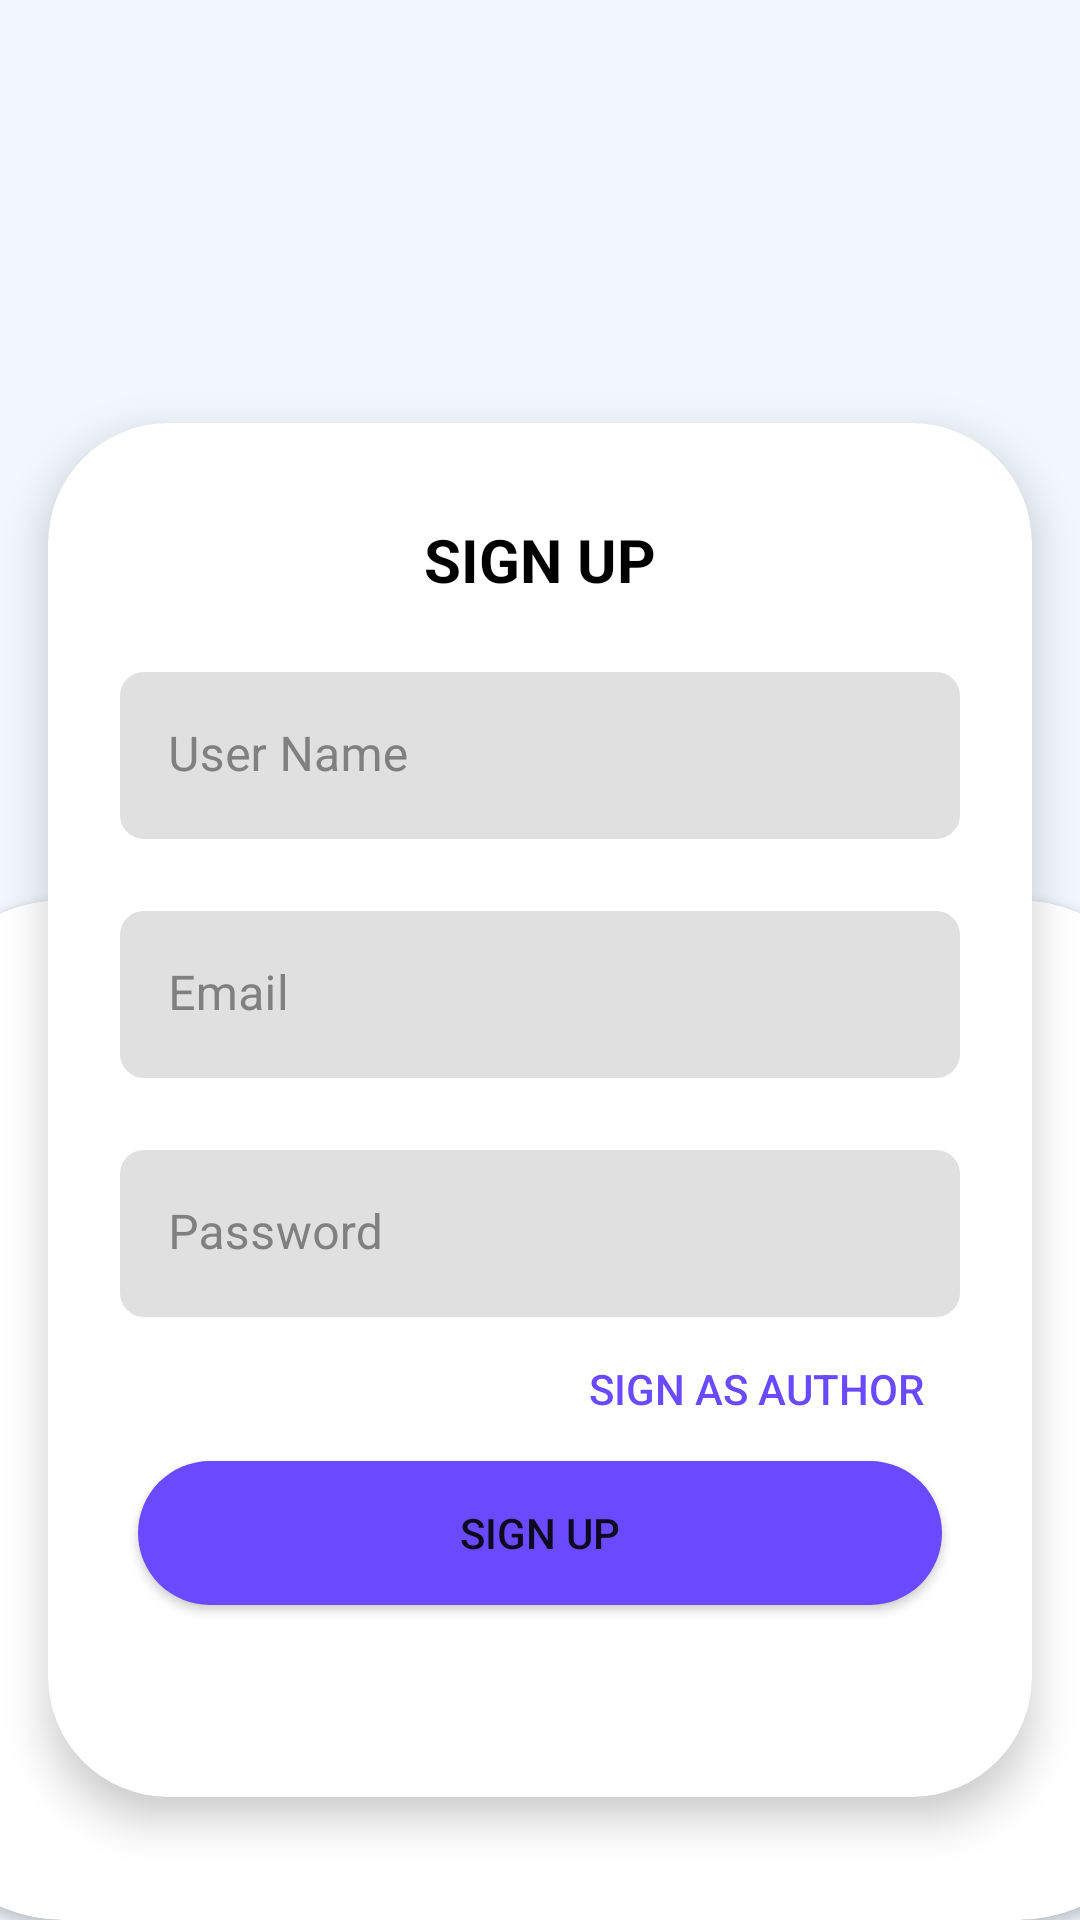

Write the Android layout XML for this screen, with the resource values it uses.
<!-- AndroidManifest.xml: application theme Theme.BookStore -->
<!-- res/layout/fragment_sign_up.xml -->
<?xml version="1.0" encoding="utf-8"?>
<androidx.constraintlayout.widget.ConstraintLayout xmlns:android="http://schemas.android.com/apk/res/android"
    xmlns:app="http://schemas.android.com/apk/res-auto"
    xmlns:tools="http://schemas.android.com/tools"
    android:layout_width="match_parent"
    android:layout_height="match_parent"
    android:background="@color/background_main"
    tools:context=".LogActivities.LogFragments.SignUpFragment">

    <androidx.cardview.widget.CardView
        android:id="@+id/cardView"
        android:layout_width="match_parent"
        android:layout_height="wrap_content"
        android:layout_marginStart="16dp"
        android:layout_marginTop="100dp"
        android:layout_marginEnd="16dp"
        app:cardCornerRadius="40dp"
        app:cardElevation="8dp"
        app:layout_constraintBottom_toBottomOf="parent"
        app:layout_constraintEnd_toEndOf="parent"
        app:layout_constraintHorizontal_bias="0.5"
        app:layout_constraintStart_toStartOf="parent"
        app:layout_constraintTop_toTopOf="parent">

        <androidx.constraintlayout.widget.ConstraintLayout
            android:layout_width="match_parent"
            android:layout_height="match_parent">

            <TextView
                android:id="@+id/textView2"
                android:layout_width="wrap_content"
                android:layout_height="wrap_content"
                android:layout_marginTop="32dp"
                android:text="@string/sign_up"
                android:textAllCaps="true"
                android:textColor="@color/black_text_color"
                android:textSize="20sp"
                android:textStyle="bold"
                app:layout_constraintEnd_toEndOf="parent"
                app:layout_constraintStart_toStartOf="parent"
                app:layout_constraintTop_toTopOf="parent" />

            <com.google.android.material.textfield.TextInputLayout
                android:id="@+id/textInputLayout3"
                android:layout_width="0dp"
                android:layout_height="wrap_content"
                android:layout_marginStart="24dp"
                android:layout_marginTop="24dp"
                android:layout_marginEnd="24dp"
                android:elevation="8dp"
                android:textColorHint="@color/gray_text_color"
                app:boxCornerRadiusBottomEnd="8dp"
                app:boxCornerRadiusBottomStart="8dp"
                app:boxCornerRadiusTopEnd="8dp"
                app:boxCornerRadiusTopStart="8dp"
                app:boxStrokeColor="@color/gray_text_color"
                app:boxStrokeWidth="0dp"
                app:boxStrokeWidthFocused="0dp"
                app:hintTextColor="@color/gray_text_color"
                app:layout_constraintEnd_toEndOf="parent"
                app:layout_constraintStart_toStartOf="parent"
                app:layout_constraintTop_toBottomOf="@+id/textView2">

                <com.google.android.material.textfield.TextInputEditText
                    android:id="@+id/et_username"
                    android:layout_width="match_parent"
                    android:layout_height="wrap_content"
                    android:singleLine="true"
                    android:hint="@string/username" />
            </com.google.android.material.textfield.TextInputLayout>

            <com.google.android.material.textfield.TextInputLayout
                android:id="@+id/textInputLayout"
                android:layout_width="0dp"
                android:layout_height="wrap_content"
                android:layout_marginStart="24dp"
                android:layout_marginTop="24dp"
                android:layout_marginEnd="24dp"
                android:elevation="8dp"
                android:textColorHint="@color/gray_text_color"
                app:boxCornerRadiusBottomEnd="8dp"
                app:boxCornerRadiusBottomStart="8dp"
                app:boxCornerRadiusTopEnd="8dp"
                app:boxCornerRadiusTopStart="8dp"
                app:boxStrokeColor="@color/gray_text_color"
                app:boxStrokeWidth="0dp"
                app:boxStrokeWidthFocused="0dp"
                app:hintTextColor="@color/gray_text_color"
                app:layout_constraintEnd_toEndOf="parent"
                app:layout_constraintStart_toStartOf="parent"
                app:layout_constraintTop_toBottomOf="@+id/textInputLayout3">

                <com.google.android.material.textfield.TextInputEditText
                    android:id="@+id/et_emailSignUp"
                    android:layout_width="match_parent"
                    android:layout_height="wrap_content"
                    android:singleLine="true"
                    android:hint="@string/email" />
            </com.google.android.material.textfield.TextInputLayout>

            <com.google.android.material.textfield.TextInputLayout
                android:id="@+id/textInputLayout2"
                android:layout_width="0dp"
                android:layout_height="wrap_content"
                android:layout_marginStart="24dp"
                android:layout_marginTop="24dp"
                android:layout_marginEnd="24dp"
                android:elevation="8dp"
                android:textColorHint="@color/gray_text_color"
                app:boxCornerRadiusBottomEnd="8dp"
                app:boxCornerRadiusBottomStart="8dp"
                app:boxCornerRadiusTopEnd="8dp"
                app:boxCornerRadiusTopStart="8dp"
                app:boxStrokeColor="@color/gray_text_color"
                app:boxStrokeWidth="0dp"
                app:boxStrokeWidthFocused="0dp"
                app:hintTextColor="@color/gray_text_color"
                app:layout_constraintEnd_toEndOf="parent"
                app:layout_constraintStart_toStartOf="parent"
                app:layout_constraintTop_toBottomOf="@+id/textInputLayout">

                <com.google.android.material.textfield.TextInputEditText
                    android:id="@+id/et_passwordSignUp"
                    android:layout_width="match_parent"
                    android:layout_height="wrap_content"
                    android:singleLine="true"
                    android:hint="@string/password" />
            </com.google.android.material.textfield.TextInputLayout>

            <Button
                android:id="@+id/btn_signUp"
                style="@style/Widget.AppCompat.Button"
                android:layout_width="match_parent"
                android:layout_height="wrap_content"
                android:layout_marginLeft="30dp"
                android:layout_marginTop="48dp"

                android:layout_marginRight="30dp"
                android:layout_marginBottom="64dp"
                android:background="@drawable/rectangle"
                android:elevation="8dp"
                android:text="@string/sign_up"
                app:backgroundTint="@color/background_purple"
                app:layout_constraintBottom_toBottomOf="parent"
                app:layout_constraintEnd_toEndOf="parent"
                app:layout_constraintStart_toStartOf="parent"
                app:layout_constraintTop_toBottomOf="@+id/textInputLayout2" />

            <Button
                android:id="@+id/btn_authorSignUp"
                style="@style/Widget.AppCompat.Button.Borderless"
                android:layout_width="wrap_content"
                android:layout_height="wrap_content"
                android:layout_marginEnd="24dp"
                android:text="@string/sign_as_author"
                android:textColor="@color/background_purple"
                app:layout_constraintBottom_toTopOf="@+id/btn_signUp"
                app:layout_constraintEnd_toEndOf="parent"
                app:layout_constraintTop_toBottomOf="@+id/textInputLayout2" />


        </androidx.constraintlayout.widget.ConstraintLayout>
    </androidx.cardview.widget.CardView>

    <androidx.cardview.widget.CardView
        android:layout_width="match_parent"
        android:layout_height="0dp"
        android:layout_marginStart="-30dp"
        android:layout_marginTop="300dp"
        android:layout_marginEnd="-30dp"
        app:cardCornerRadius="50dp"
        app:layout_constraintBottom_toBottomOf="parent"
        app:layout_constraintEnd_toEndOf="parent"
        app:layout_constraintStart_toStartOf="parent"
        app:layout_constraintTop_toTopOf="parent" />

</androidx.constraintlayout.widget.ConstraintLayout>
<!-- resources referenced by this layout -->
<resources>
  <color name="background_main">#f2f7fd</color>
  <color name="background_purple">#694aff</color>
  <color name="black_text_color">#000000</color>
  <color name="gray_text_color">#808080</color>
  <!-- drawable rectangle (drawable) -->
  <?xml version="1.0" encoding="utf-8"?>
  <shape xmlns:android="http://schemas.android.com/apk/res/android" android:id="@+id/rectangle_shape">
      <padding android:left="2dp"
          android:top="2dp"
          android:right="2dp"
          android:bottom="2dp" />
      <corners android:radius="1000dp" />
      <solid android:color="@color/background_dark" />
  </shape>
  <string name="email">Email</string>
  <string name="password">Password</string>
  <string name="sign_as_author">Sign as Author</string>
  <string name="sign_up">Sign Up</string>
  <string name="username">User Name</string>
  <style name="Theme.BookStore" parent="Theme.MaterialComponents.DayNight.NoActionBar">
          
          <item name="colorPrimary">@color/purple_500</item>
          <item name="colorPrimaryVariant">@color/purple_700</item>
          <item name="colorOnPrimary">@color/white</item>
          
          <item name="colorSecondary">@color/teal_200</item>
          <item name="colorSecondaryVariant">@color/teal_700</item>
          <item name="colorOnSecondary">@color/black</item>
          
          <item name="android:statusBarColor" tools:targetApi="l">@color/background_dark</item>
          
      </style>
  <color name="background_dark">#ffffff</color>
  <color name="purple_500">#FF6200EE</color>
  <color name="purple_700">#FF3700B3</color>
  <color name="white">#FFFFFFFF</color>
  <color name="teal_200">#FF03DAC5</color>
  <color name="teal_700">#FF018786</color>
  <color name="black">#FF000000</color>
</resources>
